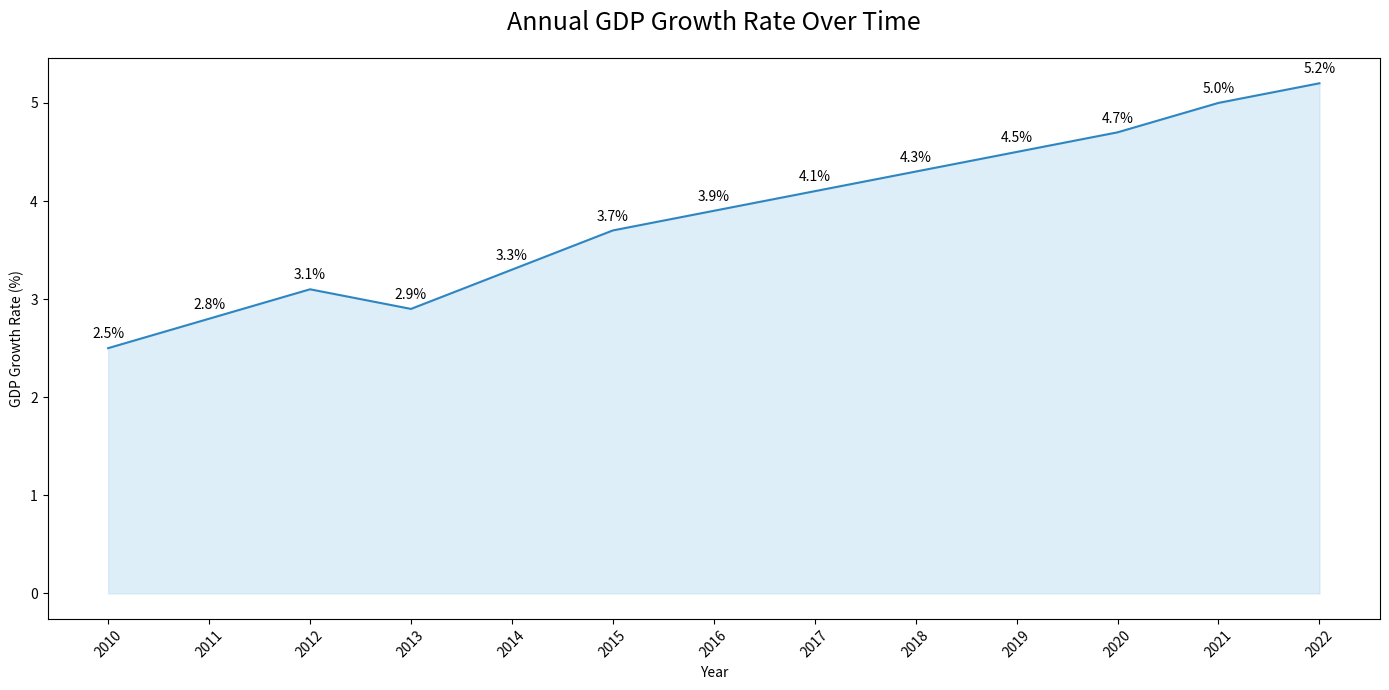

This figure's Python source:

import pandas as pd
import seaborn as sns
import matplotlib.pyplot as plt

data = {
    'Year': ['2010', '2011', '2012', '2013', '2014', '2015', '2016', '2017', '2018', '2019', '2020', '2021', '2022'],
    'GDP Growth Rate (%)': [2.5, 2.8, 3.1, 2.9, 3.3, 3.7, 3.9, 4.1, 4.3, 4.5, 4.7, 5.0, 5.2]
}

df = pd.DataFrame(data)

plt.figure(figsize=(14, 7))
chart = sns.lineplot(x='Year', y='GDP Growth Rate (%)', data=df, color="#2E86C1")

plt.fill_between(x=df['Year'], y1=df['GDP Growth Rate (%)'], color="#AED6F1", alpha=0.4)

for i in range(df.shape[0]):
    plt.text(df['Year'][i], df['GDP Growth Rate (%)'][i] + 0.1, f"{df['GDP Growth Rate (%)'][i]}%", horizontalalignment='center')

plt.title('Annual GDP Growth Rate Over Time', fontsize=18, pad=20)
plt.xlabel('Year')
plt.ylabel('GDP Growth Rate (%)')
plt.xticks(rotation=45)
plt.tight_layout()
plt.show()
